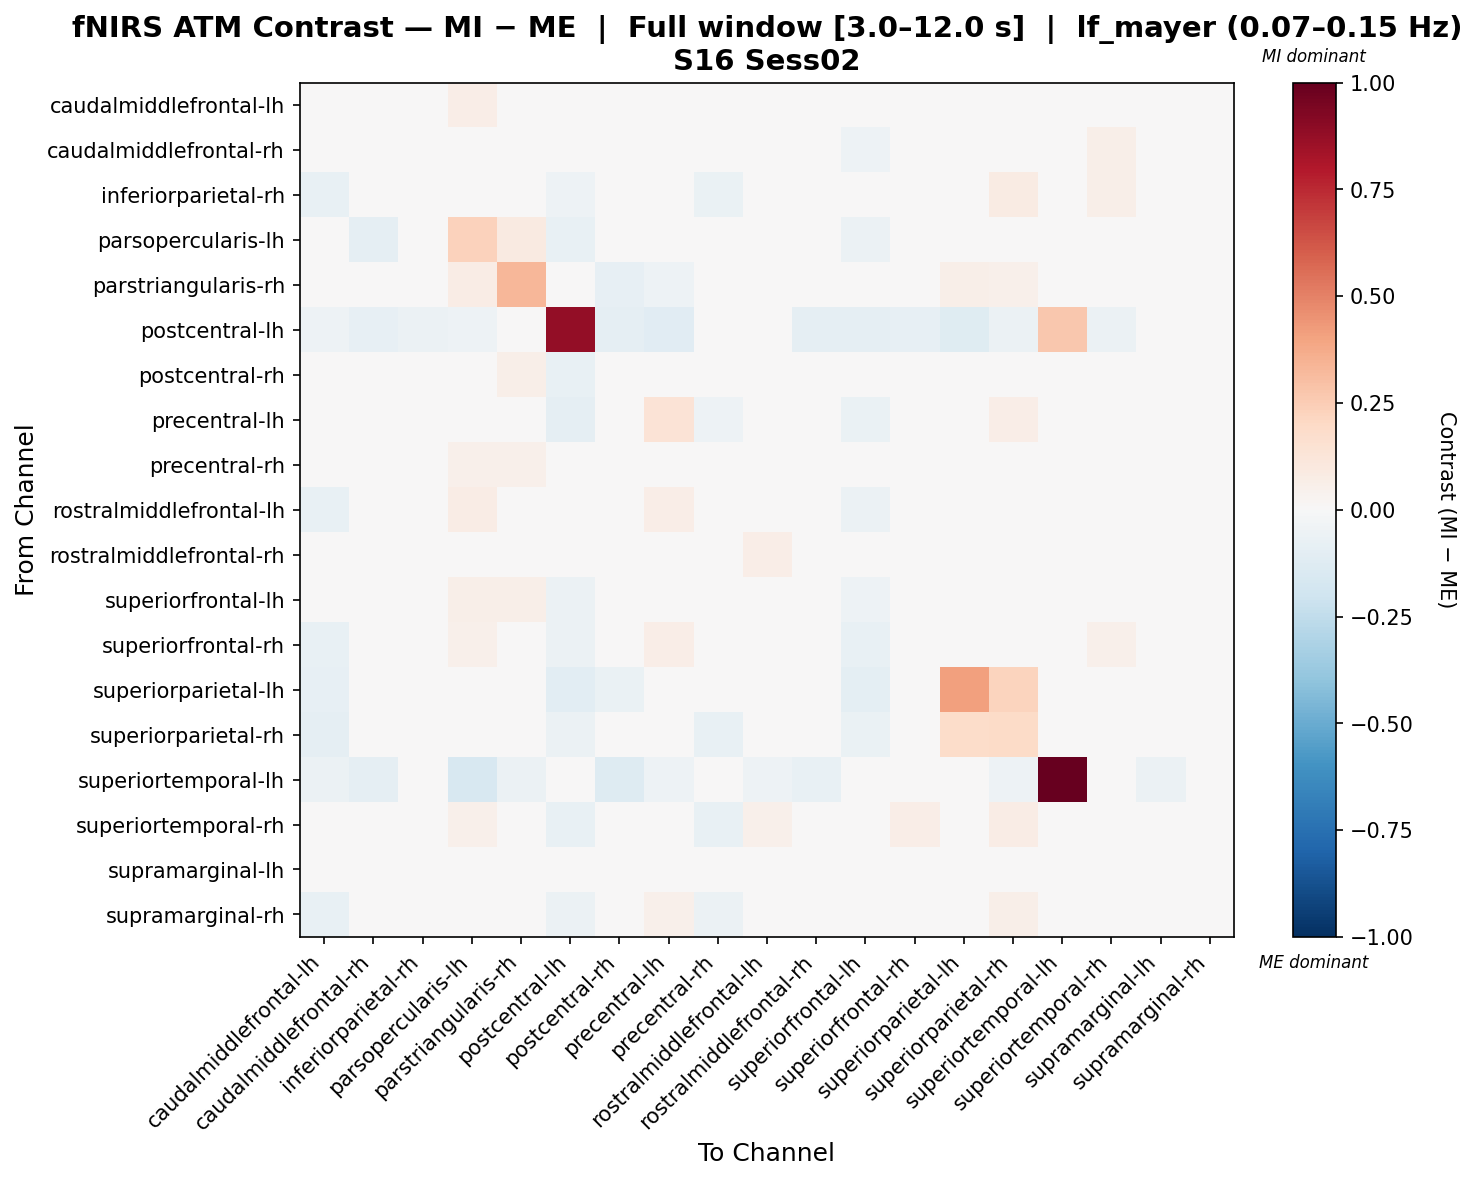

The file beside this chart, header and first rows:
, caudalmiddlefrontal-lh, caudalmiddlefrontal-rh, inferiorparietal-rh, parsopercularis-lh, parstriangularis-rh, postcentral-lh, postcentral-rh, precentral-lh, precentral-rh, rostralmiddlefrontal-lh, rostralmiddlefrontal-rh, superiorfrontal-lh, superiorfrontal-rh, superiorparietal-lh, superiorparietal-rh, superiortemporal-lh, superiortemporal-rh, supramarginal-lh, supramarginal-rh
caudalmiddlefrontal-lh, -0.03439, -0.03314, -0.0008062, 0.06593, 0.04932, -0.03968, -0.0271, 0.01261, 0.01138, 0.01358, -0.01267, -0.03053, -0.002189, -0.02019, -0.0002504, -0.01339, 0.03034, 0.03969, -0.008516
caudalmiddlefrontal-rh, -0.03669, -0.03348, 0.03253, 0.005183, 0.0399, -0.03674, 0.0006276, 0.03787, -0.02881, 0.03034, -0.02534, -0.05106, 0.01534, -0.008644, 0.009358, -0.02145, 0.05491, -0.007517, 0.02368
inferiorparietal-rh, -0.07657, -0.00383, 0.04145, -0.000487, 0.01113, -0.05267, -0.003489, 0.03996, -0.06649, -0.008378, 0.00739, -0.04829, 0.02673, -0.02233, 0.07928, -0.01032, 0.05821, 0.004919, 0.02378
parsopercularis-lh, -0.02053, -0.08889, -0.03341, 0.2307, 0.09327, -0.07086, -0.01811, 0.02344, -0.02559, 0.04586, -0.04746, -0.05902, -0.02691, 0.01251, -0.01135, -0.03943, 0.03132, 0.01107, -0.00655
parstriangularis-rh, -0.03382, -0.0274, -0.01425, 0.07404, 0.334, -0.04592, -0.08533, -0.05292, -0.03525, -0.03209, -0.04227, -0.04809, 0.01434, 0.05506, 0.05258, -0.02428, -0.04586, -0.02234, -0.02021
postcentral-lh, -0.05266, -0.07973, -0.05888, -0.05238, -0.03979, 0.8753, -0.09182, -0.1158, -0.04826, -0.03223, -0.09064, -0.0893, -0.08511, -0.1175, -0.05775, 0.2711, -0.05587, -0.04126, -0.0374
postcentral-rh, -0.0227, 0.02485, 0.01671, 0.0397, 0.06236, -0.07584, -0.04117, 0.02622, -0.01154, 0.04853, -0.02825, -0.04244, 0.02598, -0.04012, 0.02094, -0.02157, -0.01081, 0.02597, 0.003188
precentral-lh, -0.03799, 0.01999, 0.0353, 0.02013, -0.02818, -0.08776, -0.02901, 0.1382, -0.05214, 0.04341, 0.001171, -0.06824, 0.01956, -0.04278, 0.06904, -0.01814, -0.01954, 0.01235, 0.02468
precentral-rh, -0.02384, -0.01643, 0.02538, 0.05109, 0.05399, -0.03122, -0.03668, 0.003791, -0.01232, -0.002899, -0.002823, -0.04119, 0.00345, -0.01343, 0.01332, -0.008102, 0.01092, 0.02926, -0.00227
rostralmiddlefrontal-lh, -0.07684, -0.009463, 0.00194, 0.07634, 0.001767, -0.02727, -0.002292, 0.06466, -0.04206, 0.003363, -0.02066, -0.0573, 0.0275, -0.02779, 0.03516, -0.01218, 0.04882, -0.00268, 0.01899
rostralmiddlefrontal-rh, -0.03705, -0.02325, 0.006007, 0.02761, -0.002453, -0.04535, -0.01869, 0.03133, -0.02614, 0.06262, -0.0407, -0.03883, 0.02666, -0.005086, 0.03463, -0.01634, 0.03298, 0.02147, 0.0106
superiorfrontal-lh, -0.02283, -0.0146, -0.01632, 0.05698, 0.05783, -0.06197, -0.0198, 0.02761, -0.006533, 0.02244, -0.0145, -0.05157, -0.02249, -0.01598, 0.01469, -0.006994, 0.03034, 0.03898, 0.004742
superiorfrontal-rh, -0.07674, -0.01019, 0.007986, 0.0516, 0.02636, -0.06189, -0.0008081, 0.06703, -0.03619, 0.03623, -0.01513, -0.07088, -0.01145, -0.01506, 0.02091, -0.003173, 0.05039, 0.01627, 0.02474
superiorparietal-lh, -0.08347, -0.02649, -0.02949, -0.03745, 0.00969, -0.1065, -0.06437, -0.03375, -0.04724, -0.02282, -0.0155, -0.09655, -0.02457, 0.4113, 0.2257, 0.01695, -0.03828, -0.02062, -0.01652
superiorparietal-rh, -0.09143, -0.04586, 0.006153, -0.01415, 0.004071, -0.05905, -0.0291, 0.03303, -0.07408, 0.006487, -0.03848, -0.06472, -0.01938, 0.1812, 0.1877, -0.0129, 0.03738, -0.03533, 0.02839
superiortemporal-lh, -0.05568, -0.0911, -0.04555, -0.1597, -0.05568, 0.02704, -0.1278, -0.05061, -0.03543, -0.05061, -0.07086, -0.03543, -0.02025, -0.04615, -0.05061, 1.0, -0.04049, -0.05568, -0.03543
superiortemporal-rh, -0.04732, 0.01249, 0.02195, 0.05178, -0.02546, -0.07555, -0.0271, 0.00214, -0.07353, 0.0503, -0.0002964, -0.003499, 0.06497, -0.03697, 0.07716, -0.01099, -0.03149, 0.01543, 0.03598
supramarginal-lh, -0.04979, -0.03644, 0.01388, 0.04763, 0.01216, -0.04647, -0.01332, 0.03189, -0.03159, 0.02181, -0.02175, -0.03311, 0.01053, 0.007139, 0.02665, -0.01421, 0.03968, 0.01064, 0.02467
supramarginal-rh, -0.07408, -0.005414, 0.003019, 0.03812, -0.007359, -0.0587, 0.003942, 0.05135, -0.06104, 0.02261, -0.01002, -0.02851, 0.04244, -0.01705, 0.05858, -0.00783, 0.03363, 0.003463, 0.01285
